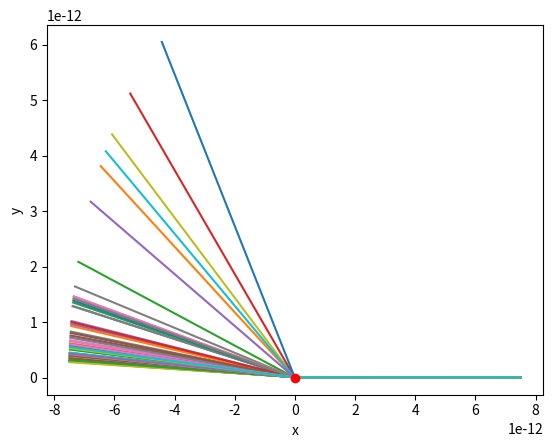

This chart was generated by the following Python code: (Note: this script raises an exception after producing the figure.)
#Experimento de Rutherford
# -*- coding: utf-8 -*-
from scipy.integrate import odeint
from numpy import *
import matplotlib.pyplot as plt
from math import pi, atan

#Parámetros del problema
R, zs, qe, u, e0= 7.5e-14, 1.0e-21, 1.6e-19, 1.66e-27, 8.08542e-12

#Datos de las cargas y masas
Q=79*qe         #Carga del núclero de oro
q=2*qe          #Carga de la partícula alfa (núcleo de Helio)
m=4*u          #Masa de la partícula alfa 

cte=(q*Q)/(4*pi*e0*m) #Constante que multiplica a las ecuaciones de las trayectorias

#Definimos la función derivadas que queremos integrar
def derivadas(var,t):
	x, y, vx, vy= var[0], var[1], var[2], var[3]
	ax=cte*(x/((x**2+y**2)**(3./2)))
	ay=cte*(y/((x**2+y**2)**(3./2)))
	return array([vx, vy, ax, ay])

#Creamos el vector de tiempos e introducimos las condiciones iniciales
tiempos=linspace(0,100*zs,1000)
x, vx, vy= 100*R, -(2*R)/zs, 0.0
b=random.randint(0,200,(60,)) #Parámetro de impacto, es la distancia entre la dirección de la particula incidente y el centro de fuerzas, es decir, la y.

#Como b van a ser varios números, acemos un bucle for en el que para cada número se llame a la función odeint
for k in b:
	y=k*R/1000
	trayectorias=odeint(derivadas,array([x, y, vx, vy]), tiempos)
	xt, yt, vxt, vyt = trayectorias[:,0], trayectorias[:,1], trayectorias[:,2], trayectorias[:,3]
	
	#Dibujo de las trayectorias
	plt.plot(xt, yt)
	
plt.plot(0,0,'ro')
plt.xlabel('x')
plt.ylabel('y')
plt.show()

#Ángulo de dispersión
k=1./4*pi*e0
E=0.5*M*vx
phi=atan(float(k)/(-82*E*b))*180/pi
